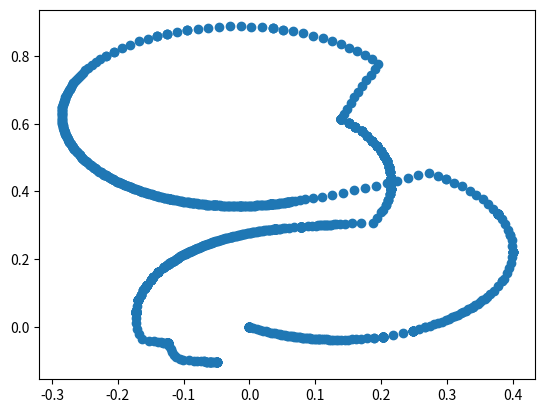

Recreate this plot in Python.
import numpy as np
import matplotlib.pyplot as plt

x = [0,-6.0826e-18,2.68431e-16,3.79816e-16,3.79884e-16,5.99453e-16,6.83923e-16,7.88834e-16,9.1743e-16,1.06981e-15,1.1246e-15,1.1683e-15,1.06393e-15,1.13772e-15,1.19044e-15,1.42308e-15,1.49187e-15,1.61568e-15,1.73402e-15,1.8832e-15,2.08878e-15,2.30153e-15,2.40096e-15,0.00143583,0.0060421,0.0112,0.0159409,0.0204936,0.0246859,0.0286517,0.0324475,0.0360565,0.0394431,0.0426509,0.0456967,0.0485962,0.0513667,0.0540244,0.0565842,0.0590593,0.0614617,0.063802,0.0660897,0.0683337,0.0705417,0.0727211,0.0748786,0.0770204,0.0791526,0.0812809,0.083411,0.0855487,0.0876998,0.0898706,0.0920677,0.0942982,0.09657,0.0988919,0.101274,0.103727,0.106265,0.106265,0.108944,0.111703,0.114561,0.11754,0.120666,0.123968,0.127479,0.131241,0.135301,0.139716,0.144557,0.149908,0.155878,0.162602,0.170258,0.179085,0.189422,0.189422,0.203285,0.203285,0.203285,0.203285,0.203285,0.203285,0.203285,0.203285,0.203285,0.203285,0.203285,0.203285,0.203285,0.203285,0.203285,0.203285,0.203285,0.203285,0.203285,0.203285,0.203285,0.203285,0.203285,0.203285,0.203285,0.203285,0.203285,0.203285,0.203285,0.203285,0.203285,0.203285,0.203285,0.203285,0.203285,0.203285,0.203285,0.203285,0.203285,0.203285,0.203285,0.203285,0.203285,0.203285,0.203285,0.203285,0.203285,0.203285,0.203285,0.203285,0.203285,0.218843,0.234071,0.248913,0.248913,0.248913,0.248913,0.248913,0.248913,0.248913,0.248913,0.248913,0.248913,0.248913,0.248913,0.248913,0.248913,0.248913,0.248913,0.248913,0.248913,0.248913,0.248913,0.248913,0.258178,0.266808,0.266808,0.274146,0.280933,0.287223,0.293064,0.298506,0.303594,0.308369,0.312873,0.317143,0.321217,0.325129,0.328915,0.332608,0.336247,0.33987,0.33987,0.34342,0.3469,0.350395,0.353951,0.357628,0.36152,0.365817,0.371243,0.37799,0.383986,0.383986,0.386151,0.390847,0.394581,0.39734,0.399114,0.399895,0.399895,0.399895,0.399895,0.399895,0.399895,0.399895,0.399895,0.399895,0.399682,0.398474,0.396277,0.396277,0.393098,0.38895,0.383847,0.377809,0.377809,0.377809,0.377809,0.377809,0.377809,0.377809,0.377809,0.377809,0.377809,0.377809,0.377809,0.377809,0.377809,0.377809,0.377809,0.377809,0.377809,0.377809,0.377809,0.377809,0.377809,0.377809,0.377809,0.377809,0.377809,0.377809,0.377809,0.377809,0.377809,0.377809,0.377809,0.377809,0.370858,0.36302,0.354324,0.344803,0.334491,0.323427,0.311652,0.299211,0.299211,0.286148,0.272513,0.256742,0.240839,0.224808,0.208654,0.192381,0.175993,0.159495,0.142891,0.126185,0.109866,0.0959712,0.0848412,0.0763512,0.0699757,0.065318,0.0621233,0.0601617,0.0589535,0.0580067,0.0580067,0.0580067,0.0573604,0.0561886,0.0543948,0.051963,0.0490339,0.0490339,0.0466998,0.0446123,0.0427271,0.0410043,0.0394077,0.0379032,0.0364587,0.0350431,0.0336258,0.0321757,0.0321757,0.0321757,0.0321757,0.0321757,0.0321757,0.0321757,0.0321757,0.0321757,0.0321757,0.0321757,0.0321757,0.0321757,0.0321757,0.0321757,0.0321757,0.0321757,0.0321757,0.0321757,0.0321757,0.0321757,0.0321757,0.0321757,0.0321757,0.0321757,0.0321757,0.0321757,0.0321757,0.0321757,0.0321757,0.0321757,0.0321757,0.0298252,0.0275761,0.0254136,0.0233246,0.0212979,0.0193235,0.0173927,0.0154977,0.0136315,0.0117877,0.00996044,0.00814418,0.0063335,0.00452309,0.00270751,0.000881091,-0.000962236,-0.00282912,-0.00472701,-0.00666432,-0.00865077,-0.0106976,-0.0106976,-0.0128423,-0.0150309,-0.0150309,-0.0150309,-0.0150309,-0.0171709,-0.0192461,-0.0212692,-0.0232522,-0.0252055,-0.0271395,-0.0290637,-0.0309879,-0.0329217,-0.0348757,-0.036861,-0.03889,-0.0409769,-0.0431378,-0.0453918,-0.0477614,-0.0502735,-0.0502735,-0.0502735,-0.0502735,-0.0531548,-0.0531548,-0.0531548,-0.0531548,-0.0559428,-0.0559428,-0.0585494,-0.061074,-0.0635478,-0.0635478,-0.0659186,-0.0659186,-0.0681272,-0.0702495,-0.0723037,-0.0743063,-0.0762721,-0.0782152,-0.0801488,-0.0820867,-0.0840427,-0.0860319,-0.0860319,-0.0860319,-0.087981,-0.0898726,-0.0917187,-0.09353,-0.0953161,-0.0970856,-0.0988471,-0.100609,-0.102379,-0.104167,-0.105984,-0.10784,-0.109749,-0.111728,-0.113797,-0.115979,-0.118307,-0.120817,-0.120817,-0.120817,-0.120817,-0.120817,-0.120817,-0.120817,-0.123425,-0.125891,-0.128255,-0.130556,-0.130556,-0.132722,-0.134818,-0.13687,-0.138905,-0.138905,-0.140876,-0.142802,-0.144705,-0.146605,-0.146605,-0.148457,-0.150268,-0.152053,-0.15383,-0.155613,-0.157419,-0.157419,-0.159225,-0.161009,-0.162792,-0.164591,-0.166426,-0.166426,-0.168291,-0.170156,-0.172047,-0.173993,-0.173993,-0.176019,-0.178083,-0.178083,-0.18021,-0.18021,-0.182315,-0.184413,-0.184413,-0.186493,-0.18857,-0.18857,-0.190632,-0.192693,-0.192693,-0.194746,-0.196802,-0.196802,-0.198862,-0.200933,-0.200933,-0.20303,-0.205155,-0.205155,-0.20735,-0.20735,-0.209555,-0.209555,-0.21172,-0.213889,-0.213889,-0.216097,-0.216097,-0.218299,-0.218299,-0.220453,-0.220453,-0.222515,-0.222515,-0.22443,-0.226287,-0.226287,-0.22803,-0.229719,-0.231396,-0.233101,-0.233101,-0.234849,-0.234849,-0.236556,-0.236556,-0.238139,-0.239659,-0.241149,-0.24264,-0.24264,-0.244108,-0.245556,-0.247015,-0.247015,-0.248474,-0.249927,-0.251406,-0.252947,-0.252947,-0.254608,-0.254608,-0.254608,-0.256257,-0.257879,-0.257879,-0.257879,-0.259378,-0.260811,-0.262216,-0.262216,-0.263582,-0.264929,-0.266288,-0.266288,-0.266288,-0.267636,-0.268951,-0.268951,-0.270233,-0.270233,-0.271449,-0.271449,-0.272575,-0.273648,-0.273648,-0.274649,-0.275603,-0.276526,-0.276526,-0.277411,-0.277411,-0.278225,-0.278991,-0.279718,-0.279718,-0.280393,-0.281024,-0.281618,-0.282181,-0.282181,-0.282181,-0.28268,-0.283127,-0.283528,-0.283888,-0.28421,-0.284496,-0.284747,-0.284963,-0.285144,-0.285289,-0.285394,-0.285459,-0.285477,-0.285445,-0.285355,-0.285355,-0.285197,-0.284968,-0.284968,-0.28466,-0.284271,-0.284271,-0.283799,-0.283241,-0.282586,-0.282586,-0.281829,-0.280967,-0.280967,-0.280001,-0.278925,-0.277725,-0.277725,-0.276397,-0.274936,-0.273324,-0.273324,-0.27155,-0.269611,-0.26748,-0.26748,-0.265137,-0.262578,-0.259766,-0.256655,-0.253186,-0.249281,-0.244839,-0.239719,-0.233716,-0.226508,-0.217528,-0.217528,-0.206381,-0.206381,-0.194267,-0.18151,-0.168155,-0.154253,-0.139856,-0.139856,-0.139856,-0.125016,-0.125016,-0.125016,-0.10979,-0.0942329,-0.0942329,-0.0942329,-0.0784034,-0.0623601,-0.0461626,-0.0298712,-0.0135463,0.00275146,0.0189614,0.0350234,0.0350234,0.0350234,0.0508776,0.0508776,0.0664654,0.0817286,0.0966106,0.111056,0.125011,0.138425,0.151246,0.163428,0.174925,0.185695,0.195697,0.191521,0.184544,0.177833,0.17139,0.165217,0.159314,0.153684,0.148328,0.143345,0.140229,0.139702,0.139702,0.139702,0.139702,0.139702,0.139702,0.139702,0.139702,0.139702,0.139702,0.139702,0.139702,0.139702,0.139702,0.139702,0.139702,0.139702,0.139702,0.139702,0.139702,0.139702,0.139702,0.139702,0.139702,0.139702,0.139702,0.139702,0.139702,0.139702,0.139702,0.139702,0.139702,0.139702,0.139702,0.139702,0.139702,0.139702,0.139702,0.139702,0.139702,0.139702,0.139702,0.139702,0.139702,0.139702,0.139702,0.139702,0.139702,0.139702,0.139702,0.139702,0.139702,0.139702,0.139702,0.139702,0.139702,0.139702,0.139702,0.139702,0.139702,0.139702,0.139702,0.139702,0.139702,0.139702,0.139702,0.139702,0.139702,0.139702,0.139702,0.139702,0.139702,0.139702,0.139702,0.150737,0.150737,0.150737,0.150737,0.150737,0.150737,0.160985,0.160985,0.160985,0.160985,0.160985,0.160985,0.160985,0.170378,0.170378,0.170378,0.170378,0.170378,0.170378,0.170378,0.178484,0.178484,0.178484,0.178484,0.178484,0.186317,0.186317,0.186317,0.186317,0.186317,0.186317,0.186317,0.186317,0.193316,0.193316,0.193316,0.193316,0.193316,0.193316,0.193316,0.193316,0.193316,0.193316,0.199403,0.199403,0.199403,0.199403,0.199403,0.204557,0.204557,0.204557,0.204557,0.204557,0.204557,0.204557,0.204557,0.208757,0.208757,0.208757,0.208757,0.208757,0.208757,0.208757,0.211988,0.211988,0.211988,0.211988,0.211988,0.211988,0.211988,0.214238,0.214238,0.214238,0.214238,0.214238,0.214238,0.215498,0.215498,0.215498,0.215498,0.215498,0.215498,0.215498,0.215498,0.215498,0.215765,0.215765,0.215765,0.215765,0.215765,0.215765,0.215037,0.215037,0.215037,0.215037,0.215037,0.215037,0.215037,0.215037,0.215037,0.215037,0.215037,0.213316,0.213316,0.213316,0.213316,0.210609,0.210609,0.210609,0.206927,0.206927,0.202283,0.200472,0.194545,0.187702,0.169965,0.155817,0.145447,0.137784,0.132069,0.127741,0.124401,0.121763,0.119604,0.117767,0.116124,0.114553,0.11299,0.111269,0.10937,0.107135,0.104252,0.100602,0.0956859,0.0891808,0.0805538,0.0785407,0.0785407,0.0785407,0.0785407,0.0785407,0.0785407,0.0785407,0.0785407,0.0785407,0.0785407,0.0785407,0.0785407,0.0785407,0.0785407,0.0785407,0.0785407,0.0785407,0.0785407,0.0785407,0.0785407,0.0785407,0.0785407,0.0785407,0.0785407,0.0785407,0.0785407,0.0785407,0.0785407,0.0785407,0.0785407,0.0785407,0.0785407,0.0785407,0.0785407,0.0785407,0.0785407,0.0785407,0.0785407,0.0785407,0.0785407,0.0785407,0.0785407,0.0785407,0.0785407,0.0785407,0.0785407,0.0785407,0.0785407,0.0785407,0.0785407,0.0785407,0.0785407,0.0785407,0.0785407,0.0785407,0.0785407,0.0785407,0.0785407,0.0678976,0.0601843,0.0545128,0.0502749,0.0470471,0.0445506,0.0426016,0.0410893,0.0399667,0.0392532,0.0389527,0.0389527,0.0389527,0.0389527,0.0389527,0.0389527,0.0389527,0.0389527,0.0389527,0.0389527,0.0389527,0.0389527,0.0389527,0.0389527,0.0389527,0.0389527,0.0389527,0.0389527,0.0389527,0.0389527,0.0389527,0.0389527,0.0389527,0.0389527,0.0389527,0.0389527,0.0389527,0.0389527,0.0389527,0.0389527,0.0389527,0.0356819,0.0325966,0.0296229,0.0296229,0.0296229,0.0270531,0.024668,0.0224305,0.0203111,0.0182862,0.0163371,0.014449,0.0126102,0.0108113,0.0090448,0.00730486,0.00558675,0.00388668,0.00220159,0.000529002,-0.00113319,-0.00278678,-0.00443338,-0.00607453,-0.00771178,-0.00934682,-0.0109815,-0.0126182,-0.0142597,-0.0159095,-0.0175722,-0.0192539,-0.0209622,-0.0227075,-0.0245032,-0.0263673,-0.0263673,-0.0283058,-0.0283058,-0.0301526,-0.0319188,-0.0336215,-0.0352741,-0.0368867,-0.0384674,-0.0400222,-0.0415557,-0.0430717,-0.0445727,-0.0460609,-0.047538,-0.049005,-0.0504629,-0.0519124,-0.053354,-0.0547882,-0.056215,-0.0576349,-0.0590478,-0.060454,-0.0618534,-0.0632461,-0.0646322,-0.0660115,-0.0673841,-0.0687499,-0.0701089,-0.0714611,-0.0728063,-0.0741444,-0.0754754,-0.0767992,-0.0781155,-0.0794243,-0.0807253,-0.0820183,-0.0833031,-0.0845791,-0.085859,-0.0871493,-0.0884295,-0.0896779,-0.0909152,-0.0921101,-0.0933344,-0.0945437,-0.095738,-0.0969641,-0.0981621,-0.099422,-0.100735,-0.10217,-0.103577,-0.104988,-0.10655,-0.108545,-0.108545,-0.108545,-0.108545,-0.110467,-0.112148,-0.113632,-0.11544,-0.11544,-0.116709,-0.117755,-0.119696,-0.119696,-0.120865,-0.121967,-0.122882,-0.122882,-0.125978,-0.125978,-0.125978,-0.130095,-0.130095,-0.130095,-0.130095,-0.130692,-0.139002,-0.139002,-0.139002,-0.139002,-0.139002,-0.139002,-0.139002,-0.139002,-0.139002,-0.139002,-0.139002,-0.139002,-0.139002,-0.139002,-0.139002,-0.14644,-0.14644,-0.14644,-0.14644,-0.14644,-0.149653,-0.149653,-0.149653,-0.150045,-0.150045,-0.150045,-0.156114,-0.156114,-0.156114,-0.156114,-0.156114,-0.156114,-0.156114,-0.157133,-0.157133,-0.157133,-0.159162,-0.159162,-0.159162,-0.159162,-0.159162,-0.159162,-0.161128,-0.161128,-0.161128,-0.165391,-0.165391,-0.165391,-0.165391,-0.168686,-0.168686,-0.168686,-0.168686,-0.168686,-0.168686,-0.168686,-0.168686,-0.168686,-0.168686,-0.168686,-0.168686,-0.168686,-0.168686,-0.168686,-0.168686,-0.168686,-0.168686,-0.171,-0.172325,-0.172325,-0.172325,-0.172325,-0.172325,-0.172325,-0.172663,-0.172663,-0.172663,-0.172663,-0.172663,-0.172663,-0.172663,-0.172663,-0.172663,-0.172663,-0.172663,-0.172663,-0.172663,-0.172663,-0.172829,-0.172047,-0.170274,-0.167515,-0.163781,-0.152607,-0.144567,-0.138825,-0.135124,-0.131907,-0.129504,-0.127432,-0.126219,-0.125251,-0.125251,-0.125251,-0.124414,-0.12386,-0.12386,-0.12386,-0.12386,-0.12386,-0.12386,-0.12386,-0.12386,-0.12386,-0.12386,-0.12386,-0.12386,-0.12386,-0.12386,-0.12386,-0.12386,-0.12386,-0.12386,-0.12386,-0.12386,-0.12386,-0.12386,-0.12386,-0.12386,-0.12386,-0.123369,-0.123369,-0.123369,-0.122063,-0.119838,-0.117462,-0.114481,-0.111132,-0.106255,-0.100844,-0.0919293,-0.0847509,-0.0792313,-0.073595,-0.0692999,-0.0687114,-0.0653034,-0.0652009,-0.0652009,-0.060471,-0.0604487,-0.0604487,-0.0604487,-0.0586994,-0.0570028,-0.0550752,-0.0530474,-0.0513431,-0.0502751,-0.049142,-0.0490478,-0.0488732,-0.0488636,-0.0488552,-0.048848,-0.0488421,-0.0488328,-0.0488264,-0.0488264]
y = [0,-2.81885e-17,-2.09278e-16,-2.92108e-16,-2.97233e-16,-4.02299e-16,-4.52697e-16,-5.37262e-16,-5.78263e-16,-6.54286e-16,-6.91871e-16,-7.20914e-16,-6.5087e-16,-6.94434e-16,-7.53373e-16,-8.82357e-16,-9.1567e-16,-1.00535e-15,-1.14544e-15,-1.22659e-15,-1.35814e-15,-1.47856e-15,-1.53879e-15,-0.000849676,-0.00345392,-0.00622297,-0.00864797,-0.0108691,-0.0128254,-0.0145983,-0.0162254,-0.0177106,-0.0190507,-0.0202727,-0.0213909,-0.0224178,-0.023365,-0.0242428,-0.0250598,-0.0258235,-0.0265402,-0.0272152,-0.0278532,-0.028458,-0.029033,-0.0295811,-0.0301046,-0.0306058,-0.0310864,-0.0315479,-0.0319918,-0.0324191,-0.0328308,-0.0332278,-0.0336107,-0.03398,-0.0343362,-0.0346794,-0.0350096,-0.0353267,-0.0356301,-0.0356301,-0.0359231,-0.0361959,-0.0364476,-0.0366765,-0.0368799,-0.0370539,-0.0371927,-0.0372885,-0.0373304,-0.0373031,-0.0371856,-0.0369485,-0.0365502,-0.035931,-0.0350029,-0.0336328,-0.0316091,-0.0316091,-0.0281178,-0.0281178,-0.0281178,-0.0281178,-0.0281178,-0.0281178,-0.0281178,-0.0281178,-0.0281178,-0.0281178,-0.0281178,-0.0281178,-0.0281178,-0.0281178,-0.0281178,-0.0281178,-0.0281178,-0.0281178,-0.0281178,-0.0281178,-0.0281178,-0.0281178,-0.0281178,-0.0281178,-0.0281178,-0.0281178,-0.0281178,-0.0281178,-0.0281178,-0.0281178,-0.0281178,-0.0281178,-0.0281178,-0.0281178,-0.0281178,-0.0281178,-0.0281178,-0.0281178,-0.0281178,-0.0281178,-0.0281178,-0.0281178,-0.0281178,-0.0281178,-0.0281178,-0.0281178,-0.0281178,-0.0281178,-0.0281178,-0.0281178,-0.0281178,-0.0231739,-0.0172911,-0.0104915,-0.0104915,-0.0104915,-0.0104915,-0.0104915,-0.0104915,-0.0104915,-0.0104915,-0.0104915,-0.0104915,-0.0104915,-0.0104915,-0.0104915,-0.0104915,-0.0104915,-0.0104915,-0.0104915,-0.0104915,-0.0104915,-0.0104915,-0.0104915,-0.00580403,-0.00103081,-0.00103081,0.00333927,0.00766253,0.0119241,0.0161156,0.0202344,0.0242828,0.0282675,0.0321995,0.0360933,0.0399673,0.0438441,0.0477508,0.0517206,0.0557944,0.0600249,0.0600249,0.0643502,0.0687771,0.0734276,0.07839,0.0837953,0.0898621,0.0970452,0.107058,0.121498,0.136682,0.136682,0.142563,0.158198,0.17409,0.19018,0.206408,0.222715,0.222715,0.222715,0.222715,0.222715,0.222715,0.222715,0.222715,0.222715,0.239038,0.255318,0.271495,0.271495,0.287507,0.303297,0.318804,0.333971,0.333971,0.333971,0.333971,0.333971,0.333971,0.333971,0.333971,0.333971,0.333971,0.333971,0.333971,0.333971,0.333971,0.333971,0.333971,0.333971,0.333971,0.333971,0.333971,0.333971,0.333971,0.333971,0.333971,0.333971,0.333971,0.333971,0.333971,0.333971,0.333971,0.333971,0.333971,0.333971,0.348742,0.363062,0.376879,0.390139,0.402795,0.414799,0.426107,0.436676,0.436676,0.446468,0.455445,0.447187,0.439185,0.431441,0.423958,0.416737,0.409781,0.403091,0.396669,0.390516,0.384796,0.380132,0.376528,0.373854,0.371889,0.370476,0.369517,0.368933,0.368575,0.368296,0.368296,0.368296,0.368106,0.367766,0.367255,0.366585,0.365813,0.365813,0.365221,0.364709,0.364261,0.363863,0.363505,0.363177,0.36287,0.362577,0.362292,0.362008,0.362008,0.362008,0.362008,0.362008,0.362008,0.362008,0.362008,0.362008,0.362008,0.362008,0.362008,0.362008,0.362008,0.362008,0.362008,0.362008,0.362008,0.362008,0.362008,0.362008,0.362008,0.362008,0.362008,0.362008,0.362008,0.362008,0.362008,0.362008,0.362008,0.362008,0.362008,0.36157,0.361171,0.360806,0.36047,0.36016,0.359873,0.359606,0.359359,0.359128,0.358913,0.358713,0.358526,0.358353,0.358192,0.358043,0.357905,0.357779,0.357665,0.357562,0.357471,0.357393,0.357328,0.357328,0.357277,0.357242,0.357242,0.357242,0.357242,0.357226,0.357226,0.357242,0.357272,0.357316,0.357373,0.357444,0.357529,0.357628,0.357742,0.357873,0.358023,0.358193,0.358387,0.358609,0.358863,0.359156,0.359156,0.359156,0.359156,0.359524,0.359524,0.359524,0.359524,0.359911,0.359911,0.360298,0.360698,0.361113,0.361113,0.361533,0.361533,0.361944,0.362356,0.362772,0.363193,0.363622,0.364061,0.364513,0.364982,0.36547,0.365983,0.365983,0.365983,0.366501,0.367019,0.367539,0.368062,0.368592,0.36913,0.369679,0.370242,0.370821,0.371419,0.372042,0.372693,0.37338,0.374109,0.374891,0.375737,0.376665,0.377696,0.377696,0.377696,0.377696,0.377696,0.377696,0.377696,0.378799,0.379871,0.380926,0.381979,0.381979,0.382994,0.383998,0.385003,0.386022,0.386022,0.387028,0.388032,0.389042,0.390071,0.390071,0.391094,0.392111,0.393133,0.394168,0.395225,0.396315,0.396315,0.397424,0.39854,0.399674,0.400839,0.40205,0.40205,0.403302,0.404577,0.405894,0.407275,0.407275,0.408741,0.410266,0.410266,0.41187,0.41187,0.41349,0.415139,0.415139,0.416807,0.418507,0.418507,0.42023,0.421987,0.421987,0.423775,0.425602,0.425602,0.427471,0.429391,0.429391,0.431378,0.433436,0.433436,0.43561,0.43561,0.437848,0.437848,0.440096,0.442402,0.442402,0.444809,0.444809,0.447268,0.447268,0.449735,0.449735,0.452152,0.452152,0.454449,0.456727,0.456727,0.458911,0.461073,0.463266,0.465544,0.465544,0.467936,0.467936,0.470325,0.470325,0.472591,0.474813,0.477038,0.479314,0.479314,0.481607,0.48392,0.486305,0.486305,0.488748,0.491242,0.493848,0.496639,0.496639,0.499743,0.499743,0.499743,0.502927,0.506165,0.506165,0.506165,0.509255,0.512307,0.5154,0.5154,0.518513,0.521692,0.525024,0.525024,0.525024,0.528465,0.531965,0.531965,0.535526,0.535526,0.539062,0.539062,0.542481,0.545896,0.545896,0.54923,0.552564,0.55596,0.55596,0.559392,0.559392,0.562729,0.566047,0.569394,0.569394,0.5727,0.576003,0.579343,0.582762,0.582762,0.582762,0.586047,0.58925,0.592398,0.595512,0.598613,0.601718,0.604843,0.608003,0.611214,0.61449,0.617848,0.621306,0.624884,0.628603,0.63249,0.63249,0.636589,0.640809,0.640809,0.64516,0.6496,0.6496,0.654115,0.658693,0.663373,0.663373,0.668151,0.673008,0.673008,0.677919,0.682888,0.687953,0.687953,0.693101,0.698323,0.703656,0.703656,0.709101,0.714639,0.720308,0.720308,0.726125,0.73206,0.738157,0.744462,0.751028,0.757916,0.765201,0.772977,0.78137,0.790573,0.800902,0.800902,0.812281,0.812281,0.823225,0.833411,0.8428,0.851359,0.859054,0.859054,0.859054,0.865858,0.865858,0.865858,0.871745,0.876694,0.876694,0.876694,0.880685,0.883705,0.885741,0.886787,0.886838,0.885895,0.88396,0.881041,0.881041,0.881041,0.87715,0.87715,0.872299,0.866508,0.859797,0.852192,0.843721,0.834416,0.824311,0.813443,0.801853,0.789585,0.776683,0.76102,0.744641,0.728151,0.711555,0.694857,0.678061,0.661172,0.644194,0.627476,0.616616,0.614769,0.614769,0.614769,0.614769,0.614769,0.614769,0.614769,0.614769,0.614769,0.614769,0.614769,0.614769,0.614769,0.614769,0.614769,0.614769,0.614769,0.614769,0.614769,0.614769,0.614769,0.614769,0.614769,0.614769,0.614769,0.614769,0.614769,0.614769,0.614769,0.614769,0.614769,0.614769,0.614769,0.614769,0.614769,0.614769,0.614769,0.614769,0.614769,0.614769,0.614769,0.614769,0.614769,0.614769,0.614769,0.614769,0.614769,0.614769,0.614769,0.614769,0.614769,0.614769,0.614769,0.614769,0.614769,0.614769,0.614769,0.614769,0.614769,0.614769,0.614769,0.614769,0.614769,0.614769,0.614769,0.614769,0.614769,0.614769,0.614769,0.614769,0.614769,0.614769,0.614769,0.614769,0.602738,0.602738,0.602738,0.602738,0.602738,0.602738,0.590103,0.590103,0.590103,0.590103,0.590103,0.590103,0.590103,0.576979,0.576979,0.576979,0.576979,0.576979,0.576979,0.576979,0.564181,0.564181,0.564181,0.564181,0.564181,0.549981,0.549981,0.549981,0.549981,0.549981,0.549981,0.549981,0.549981,0.535233,0.535233,0.535233,0.535233,0.535233,0.535233,0.535233,0.535233,0.535233,0.535233,0.520085,0.520085,0.520085,0.520085,0.520085,0.504595,0.504595,0.504595,0.504595,0.504595,0.504595,0.504595,0.504595,0.48882,0.48882,0.48882,0.48882,0.48882,0.48882,0.48882,0.472817,0.472817,0.472817,0.472817,0.472817,0.472817,0.472817,0.456648,0.456648,0.456648,0.456648,0.456648,0.456648,0.440372,0.440372,0.440372,0.440372,0.440372,0.440372,0.440372,0.440372,0.440372,0.424049,0.424049,0.424049,0.424049,0.424049,0.424049,0.407741,0.407741,0.407741,0.407741,0.407741,0.407741,0.407741,0.407741,0.407741,0.407741,0.407741,0.391506,0.391506,0.391506,0.391506,0.375407,0.375407,0.375407,0.359503,0.359503,0.343853,0.338213,0.323002,0.308181,0.306873,0.305646,0.304648,0.303856,0.303235,0.302748,0.302361,0.302049,0.30179,0.301566,0.301363,0.301167,0.300969,0.300749,0.300503,0.300208,0.299821,0.299317,0.298617,0.29765,0.296298,0.295978,0.295978,0.295978,0.295978,0.295978,0.295978,0.295978,0.295978,0.295978,0.295978,0.295978,0.295978,0.295978,0.295978,0.295978,0.295978,0.295978,0.295978,0.295978,0.295978,0.295978,0.295978,0.295978,0.295978,0.295978,0.295978,0.295978,0.295978,0.295978,0.295978,0.295978,0.295978,0.295978,0.295978,0.295978,0.295978,0.295978,0.295978,0.295978,0.295978,0.295978,0.295978,0.295978,0.295978,0.295978,0.295978,0.295978,0.295978,0.295978,0.295978,0.295978,0.295978,0.295978,0.295978,0.295978,0.295978,0.295978,0.295978,0.294182,0.292824,0.291795,0.291009,0.2904,0.289923,0.289547,0.289253,0.289033,0.288894,0.288834,0.288834,0.288834,0.288834,0.288834,0.288834,0.288834,0.288834,0.288834,0.288834,0.288834,0.288834,0.288834,0.288834,0.288834,0.288834,0.288834,0.288834,0.288834,0.288834,0.288834,0.288834,0.288834,0.288834,0.288834,0.288834,0.288834,0.288834,0.288834,0.288834,0.288834,0.28815,0.287465,0.28677,0.28677,0.28677,0.286143,0.285537,0.284948,0.284372,0.283804,0.283242,0.282682,0.282122,0.28156,0.280995,0.280426,0.279851,0.279269,0.27868,0.278082,0.277476,0.276861,0.276235,0.2756,0.274954,0.274296,0.273625,0.272941,0.272243,0.271527,0.270793,0.270036,0.269253,0.268437,0.267582,0.266676,0.266676,0.265715,0.265715,0.264782,0.263872,0.26298,0.262099,0.261226,0.260356,0.259486,0.258615,0.257741,0.256863,0.255979,0.255089,0.254192,0.253287,0.252375,0.251455,0.250527,0.249591,0.248646,0.247693,0.246731,0.245761,0.244782,0.243795,0.242799,0.241795,0.240782,0.239761,0.238732,0.237694,0.236649,0.235595,0.234533,0.233463,0.232386,0.231301,0.230209,0.22911,0.228004,0.226881,0.225734,0.224581,0.223442,0.222299,0.221182,0.220022,0.218862,0.217703,0.216497,0.215303,0.214032,0.212687,0.211195,0.20971,0.208198,0.206493,0.204267,0.204267,0.204267,0.204267,0.202076,0.200121,0.198365,0.196179,0.196179,0.194621,0.193321,0.190848,0.190848,0.189337,0.187893,0.186679,0.186679,0.1824,0.1824,0.1824,0.176369,0.176369,0.176369,0.176369,0.175488,0.161436,0.161436,0.161436,0.161436,0.161436,0.161436,0.161436,0.161436,0.161436,0.161436,0.161436,0.161436,0.161436,0.161436,0.161436,0.146904,0.146904,0.146904,0.146904,0.146904,0.140171,0.140171,0.140171,0.139342,0.139342,0.139342,0.124187,0.124187,0.124187,0.124187,0.124187,0.124187,0.124187,0.121563,0.121563,0.121563,0.115972,0.115972,0.115972,0.115972,0.115972,0.115972,0.110139,0.110139,0.110139,0.0943799,0.0943799,0.0943799,0.0943799,0.0783908,0.0783908,0.0783908,0.0783908,0.0783908,0.0783908,0.0783908,0.0783908,0.0783908,0.0783908,0.0783908,0.0783908,0.0783908,0.0783908,0.0783908,0.0783908,0.0783908,0.0783908,0.0622307,0.0459596,0.0459596,0.0459596,0.0459596,0.0459596,0.0459596,0.0403874,0.0403874,0.0403874,0.0403874,0.0403874,0.0403874,0.0403874,0.0403874,0.0403874,0.0403874,0.0403874,0.0403874,0.0403874,0.0403874,0.0277115,0.0114052,-0.00482317,-0.0209134,-0.0368056,-0.0398949,-0.0421836,-0.0438519,-0.0449415,-0.0458991,-0.0466204,-0.0472468,-0.0476151,-0.0479097,-0.0479097,-0.0479097,-0.0481656,-0.0483351,-0.0483351,-0.0483351,-0.0483351,-0.0483351,-0.0483351,-0.0483351,-0.0483351,-0.0483351,-0.0483351,-0.0483351,-0.0483351,-0.0483351,-0.0483351,-0.0483351,-0.0483351,-0.0483351,-0.0483351,-0.0483351,-0.0483351,-0.0483351,-0.0483351,-0.0483351,-0.0483351,-0.0483351,-0.0507321,-0.0507321,-0.0507321,-0.056462,-0.0649346,-0.0729552,-0.0818585,-0.0883018,-0.0928771,-0.0970481,-0.0981806,-0.0991406,-0.0999073,-0.10072,-0.101356,-0.101444,-0.101962,-0.101978,-0.101978,-0.102718,-0.102721,-0.102721,-0.102721,-0.102998,-0.103269,-0.103581,-0.103913,-0.104194,-0.104372,-0.104561,-0.104577,-0.104606,-0.104608,-0.104609,-0.104611,-0.104612,-0.104613,-0.104614,-0.104614]

plt.scatter(x, y)
plt.show()